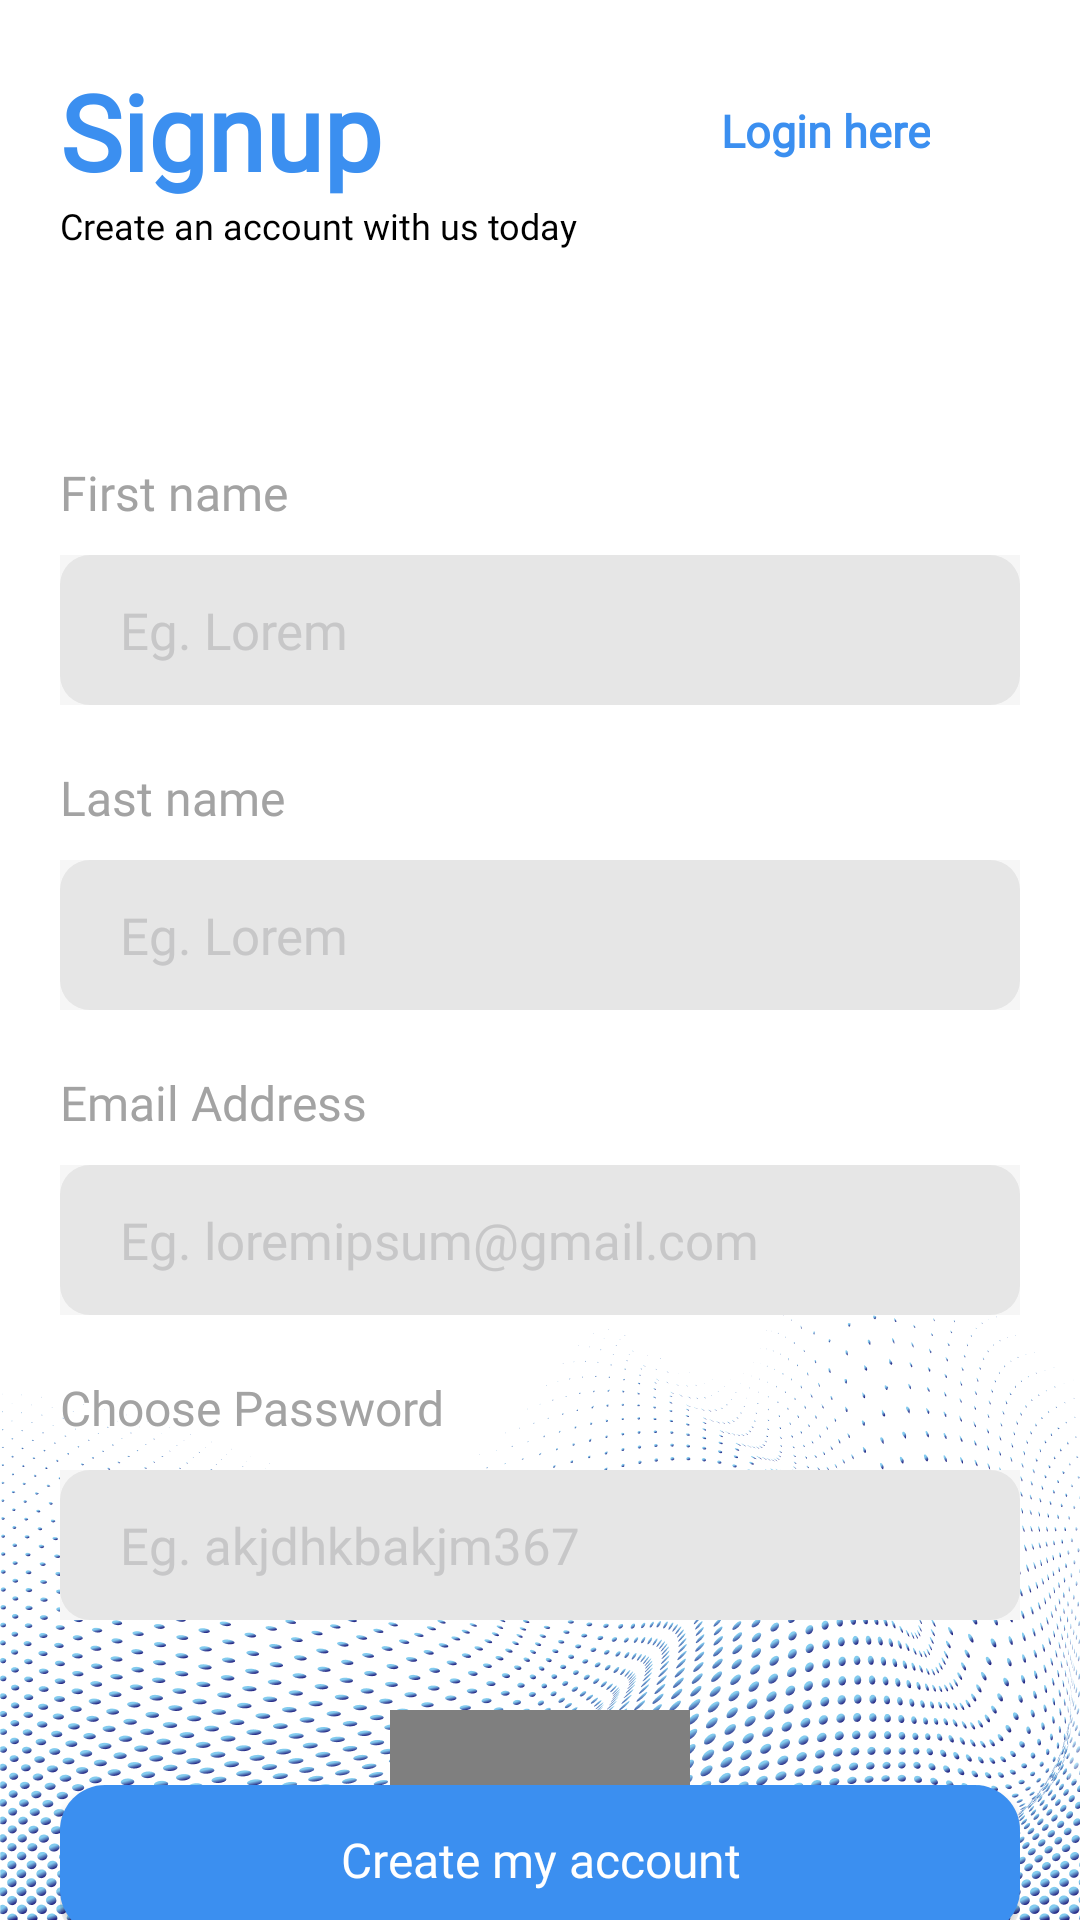

Android layout source for this screen:
<!-- AndroidManifest.xml: application theme Theme.Design.NoActionBar -->
<!-- res/layout/activity_signup.xml -->
<?xml version="1.0" encoding="utf-8"?>
<ScrollView xmlns:android="http://schemas.android.com/apk/res/android"
    xmlns:app="http://schemas.android.com/apk/res-auto"
    xmlns:tools="http://schemas.android.com/tools"
    android:layout_width="match_parent"
    android:layout_height="wrap_content"
    android:orientation="vertical"
    android:background="@drawable/backer"
    tools:context=".Signup">


    <LinearLayout
        android:layout_width="match_parent"
        android:layout_height="match_parent"
        android:orientation="vertical"
        android:padding="20dp"
        android:layout_gravity="center"
        android:layout_marginTop="25dp">

        <LinearLayout
            android:layout_width="match_parent"
            android:layout_height="wrap_content"
            android:orientation="horizontal">

            <TextView
                android:layout_width="0dp"
                android:layout_height="wrap_content"
                android:text="Signup"
                android:textSize="35sp"
                android:textStyle="bold"
                android:layout_weight="1"
                android:textColor="#3B8FF0"
                android:fontFamily="@font/montbold"
                />

            <LinearLayout
                android:id="@+id/tvLoginHere"
                android:layout_width="wrap_content"
                android:orientation="horizontal"
                android:layout_gravity="center"
                android:layout_height="match_parent">


                <TextView

                    android:layout_width="wrap_content"
                    android:layout_height="wrap_content"
                    android:layout_marginLeft="8dp"
                    android:text="Login here"
                    android:gravity="center"
                    android:fontFamily="@font/montbold"
                    android:layout_gravity="center"
                    android:textColor="#3B8FF0"
                    android:textStyle="bold"
                    android:textSize="15sp"/>

                <ImageView
                    android:layout_width="20dp"
                    android:layout_height="10dp"
                    android:layout_marginStart="10dp"
                    android:layout_gravity="center"
                    android:backgroundTint="#3B8FF0"
                    android:background="@drawable/ic_arrow"/>

            </LinearLayout>



        </LinearLayout>



        <TextView
            android:layout_width="match_parent"
            android:layout_height="wrap_content"
            android:text="Create an account with us today"
            android:textSize="12sp"
            android:fontFamily="@font/montregular"
            android:textColor="#000"
            android:layout_marginBottom="50dp"/>


        <TextView
            android:layout_width="match_parent"
            android:layout_height="wrap_content"
            android:layout_marginBottom="10dp"
            android:layout_marginTop="20dp"
            android:fontFamily="@font/montsemibold"
            android:text="First name"
            android:textColor="#a3a3a3"
            android:textSize="16sp" />

        <LinearLayout
            android:layout_width="match_parent"
            android:layout_height="50dp"
            android:background="#f6f6f6">

            <androidx.cardview.widget.CardView
                android:layout_width="match_parent"
                app:cardCornerRadius="10dp"
                app:cardElevation="0dp"
                app:cardBackgroundColor="@android:color/transparent"
                android:layout_height="match_parent">

                <EditText
                    android:id="@+id/firstname"
                    android:layout_width="match_parent"
                    android:layout_height="match_parent"
                    android:background="#E6E6E6"
                    android:fontFamily="@font/montsemibold"
                    android:hint="Eg. Lorem"
                    android:inputType="textPersonName"
                    android:maxLength="20"
                    android:paddingEnd="20dp"
                    android:paddingStart="20dp"
                    android:textColor="#232323"
                    android:textColorHint="#c7c7c8"
                    android:textSize="17sp" />

            </androidx.cardview.widget.CardView>




        </LinearLayout>

        <TextView
            android:layout_width="match_parent"
            android:layout_height="wrap_content"
            android:layout_marginBottom="10dp"
            android:layout_marginTop="20dp"
            android:fontFamily="@font/montsemibold"
            android:text="Last name"
            android:textColor="#a3a3a3"
            android:textSize="16sp" />

        <LinearLayout
            android:layout_width="match_parent"
            android:layout_height="50dp"
            android:background="#f6f6f6">

            <androidx.cardview.widget.CardView
                android:layout_width="match_parent"
                app:cardCornerRadius="10dp"
                app:cardElevation="0dp"
                app:cardBackgroundColor="@android:color/transparent"
                android:layout_height="match_parent">

                <EditText
                    android:id="@+id/lastname"
                    android:layout_width="match_parent"
                    android:layout_height="match_parent"
                    android:background="#E6E6E6"
                    android:fontFamily="@font/montsemibold"
                    android:hint="Eg. Lorem"
                    android:inputType="textPersonName"
                    android:maxLength="20"
                    android:paddingEnd="20dp"
                    android:paddingStart="20dp"
                    android:textColor="#232323"
                    android:textColorHint="#c7c7c8"
                    android:textSize="17sp" />

            </androidx.cardview.widget.CardView>




        </LinearLayout>



        <TextView
            android:layout_width="match_parent"
            android:layout_height="wrap_content"
            android:layout_marginBottom="10dp"
            android:layout_marginTop="20dp"
            android:fontFamily="@font/montsemibold"
            android:text="Email Address"
            android:textColor="#a3a3a3"
            android:textSize="16sp" />

        <LinearLayout
            android:layout_width="match_parent"
            android:layout_height="50dp"
            android:background="#f6f6f6">

            <androidx.cardview.widget.CardView
                android:layout_width="match_parent"
                app:cardCornerRadius="10dp"
                app:cardElevation="0dp"
                app:cardBackgroundColor="@android:color/transparent"
                android:layout_height="match_parent">

                <EditText
                    android:id="@+id/useremail"
                    android:layout_width="match_parent"
                    android:layout_height="match_parent"
                    android:background="#E6E6E6"
                    android:fontFamily="@font/montsemibold"
                    android:hint="Eg. loremipsum@gmail.com"
                    android:inputType="textEmailAddress"
                    android:maxLength="100"
                    android:paddingEnd="20dp"
                    android:paddingStart="20dp"
                    android:textColor="#232323"
                    android:textColorHint="#c7c7c8"
                    android:textSize="17sp" />

            </androidx.cardview.widget.CardView>

        </LinearLayout>


        <TextView
            android:layout_width="match_parent"
            android:layout_height="wrap_content"
            android:layout_marginBottom="10dp"
            android:layout_marginTop="20dp"
            android:fontFamily="@font/montsemibold"
            android:text="Choose Password"
            android:textColor="#a3a3a3"
            android:textSize="16sp" />


        <LinearLayout
            android:layout_width="match_parent"
            android:layout_height="50dp"
            android:background="#f6f6f6">

            <androidx.cardview.widget.CardView
                android:layout_width="match_parent"
                app:cardCornerRadius="10dp"
                app:cardElevation="0dp"
                app:cardBackgroundColor="@android:color/transparent"
                android:layout_height="match_parent">

                <EditText
                    android:id="@+id/userpin"
                    android:layout_width="match_parent"
                    android:layout_height="match_parent"
                    android:background="#E6E6E6"
                    android:fontFamily="@font/montsemibold"
                    android:hint="Eg. akjdhkbakjm367"
                    android:inputType="textWebPassword"
                    android:maxLength="50"
                    android:paddingEnd="20dp"
                    android:paddingStart="20dp"
                    android:textColor="#232323"
                    android:textColorHint="#c7c7c8"
                    android:textSize="17sp" />

            </androidx.cardview.widget.CardView>

        </LinearLayout>

        <FrameLayout
        android:layout_width="match_parent"
        android:layout_gravity="center"
        android:layout_marginTop="30dp"
        android:layout_height="wrap_content">

        <com.airbnb.lottie.LottieAnimationView
            android:id="@+id/spin"
            android:layout_width="100dp"
            android:layout_height="100dp"
            app:lottie_autoPlay="true"
            app:lottie_loop="true"
            app:lottie_clipToCompositionBounds="true"
            app:lottie_fileName="spin.json"
            android:layout_gravity="center"/>

            <androidx.cardview.widget.CardView
                android:layout_width="match_parent"
                app:cardCornerRadius="10dp"
                app:cardElevation="0dp"
                android:layout_gravity="center"
                app:cardBackgroundColor="@android:color/transparent"
                android:layout_height="wrap_content">

                <Button
                    android:id="@+id/btnRegister"
                    android:layout_width="match_parent"
                    android:layout_height="50dp"
                    android:layout_gravity="center"
                    android:background="@drawable/buttonback"
                    android:fontFamily="@font/montbold"
                    android:text="Create my account"
                    android:textAllCaps="false"
                    android:textColor="#ffffff"
                    android:textSize="16sp" />

            </androidx.cardview.widget.CardView>

        </FrameLayout>















        </LinearLayout>



</ScrollView>
<!-- resources referenced by this layout -->
<resources>
  <!-- drawable backer: png bitmap (drawable, 381226 bytes) -->
  <!-- drawable buttonback (drawable) -->
  <?xml version="1.0" encoding="utf-8"?>
  <shape xmlns:android="http://schemas.android.com/apk/res/android"
      android:shape="rectangle" android:padding="10dp">
      
      <solid android:color="#3B8FF0"/>
      <corners android:radius="15dip"/>
  </shape>
</resources>
